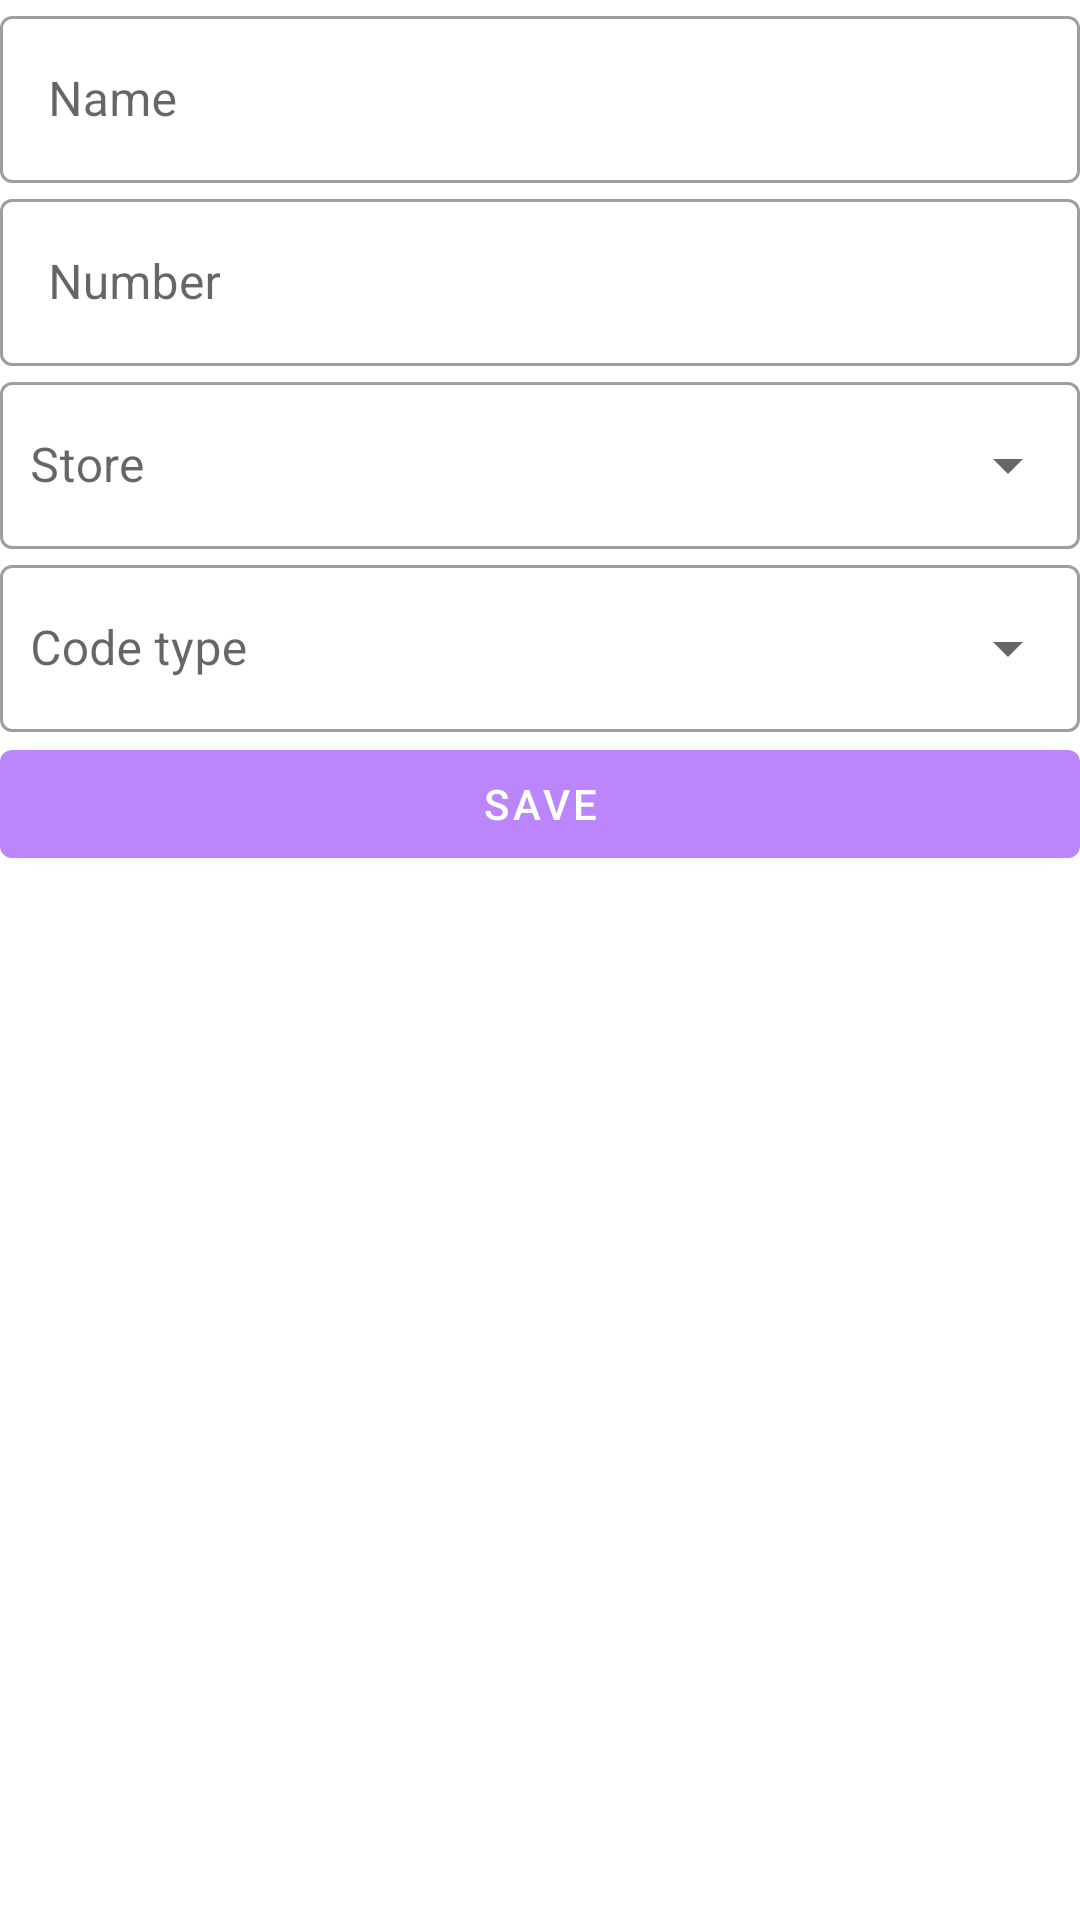

Reconstruct the res/layout file that produces this screen, plus the resources it refers to.
<!-- AndroidManifest.xml: application theme Theme.Cards -->
<!-- res/layout/activity_add_card.xml -->
<?xml version="1.0" encoding="utf-8"?>
<androidx.constraintlayout.widget.ConstraintLayout xmlns:android="http://schemas.android.com/apk/res/android"
    xmlns:app="http://schemas.android.com/apk/res-auto"
    xmlns:tools="http://schemas.android.com/tools"
    android:layout_width="match_parent"
    android:layout_height="match_parent"
    tools:context=".ui.AddCardActivity"
    android:layout_margin="7dp"
    android:id="@+id/cardConstraintLayout">

    <com.google.android.material.textfield.TextInputLayout
        android:id="@+id/cardNameTIL"
        android:layout_width="match_parent"
        android:layout_height="wrap_content"
        style="@style/Widget.MaterialComponents.TextInputLayout.OutlinedBox"
        app:layout_constraintTop_toTopOf="parent">

        <com.google.android.material.textfield.TextInputEditText
            android:id="@+id/cardNameTIET"
            android:layout_width="match_parent"
            android:layout_height="wrap_content"
            android:maxLines="1"
            android:inputType="textPersonName"
            android:hint="@string/name"/>

    </com.google.android.material.textfield.TextInputLayout>

    <com.google.android.material.textfield.TextInputLayout
        android:id="@+id/cardNumberTIL"
        android:layout_width="match_parent"
        android:layout_height="wrap_content"
        app:endIconMode="custom"
        app:endIconDrawable="@drawable/ic_baseline_qr_code_scanner_24"
        app:endIconContentDescription="@string/scan"
        style="@style/Widget.MaterialComponents.TextInputLayout.OutlinedBox"
        app:layout_constraintTop_toBottomOf="@id/cardNameTIL">

        <com.google.android.material.textfield.TextInputEditText
            android:id="@+id/cardNumberTIET"
            android:layout_width="match_parent"
            android:layout_height="wrap_content"
            android:maxLines="1"
            android:inputType="text"
            android:hint="@string/number"/>

    </com.google.android.material.textfield.TextInputLayout>

    <com.google.android.material.textfield.TextInputLayout
        android:id="@+id/cardStoreTIL"
        android:layout_width="match_parent"
        android:layout_height="wrap_content"
        android:focusable="false"
        style="@style/Widget.MaterialComponents.TextInputLayout.OutlinedBox.ExposedDropdownMenu"
        app:endIconMode="dropdown_menu"
        android:hint="@string/store"
        app:layout_constraintTop_toBottomOf="@id/cardNumberTIL">

        <com.google.android.material.textfield.MaterialAutoCompleteTextView
            android:id="@+id/cardStoreACTV"
            android:layout_width="match_parent"
            android:layout_height="wrap_content"
            android:inputType="none"
            android:paddingStart="15dp"
            android:paddingLeft="10dp"
            android:paddingEnd="10dp"
            android:paddingRight="10dp"
            android:textCursorDrawable="@null" />

    </com.google.android.material.textfield.TextInputLayout>

    <com.google.android.material.textfield.TextInputLayout
        android:id="@+id/cardValueTypeTIL"
        android:layout_width="match_parent"
        android:layout_height="wrap_content"
        android:hint="@string/code_type"
        android:focusable="false"
        style="@style/Widget.MaterialComponents.TextInputLayout.OutlinedBox.ExposedDropdownMenu"
        app:endIconMode="dropdown_menu"
        app:layout_constraintTop_toBottomOf="@id/cardStoreTIL">

        <com.google.android.material.textfield.MaterialAutoCompleteTextView
            android:id="@+id/cardTypeACTV"
            android:layout_width="match_parent"
            android:layout_height="wrap_content"
            android:inputType="none"
            android:paddingStart="15dp"
            android:paddingLeft="10dp"
            android:paddingEnd="10dp"
            android:paddingRight="10dp"
            android:textCursorDrawable="@null" />

    </com.google.android.material.textfield.TextInputLayout>

    <com.google.android.material.button.MaterialButton
        android:id="@+id/cardSaveBtn"
        android:layout_width="match_parent"
        android:layout_height="wrap_content"
        app:layout_constraintTop_toBottomOf="@id/cardValueTypeTIL"
        android:text="@string/save"/>

    <com.google.android.material.button.MaterialButton
        android:id="@+id/cardDeleteBtn"
        android:layout_width="match_parent"
        android:layout_height="wrap_content"
        android:backgroundTint="@color/teal_700"
        android:visibility="gone"
        app:layout_constraintTop_toBottomOf="@id/cardSaveBtn"
        android:text="@string/delete"/>

</androidx.constraintlayout.widget.ConstraintLayout>
<!-- resources referenced by this layout -->
<resources>
  <string name="code_type">Code type</string>
  <string name="delete">Delete</string>
  <string name="name">Name</string>
  <string name="number">Number</string>
  <string name="save">Save</string>
  <string name="scan">Scan</string>
  <string name="store">Store</string>
  <style name="Theme.Cards" parent="Theme.MaterialComponents.DayNight.DarkActionBar">
          
          <item name="colorPrimary">@color/purple_200</item>
          <item name="colorPrimaryVariant">@color/purple_200</item>
          <item name="colorOnPrimary">@color/white</item>
          
          <item name="colorSecondary">@color/teal_200</item>
          <item name="colorSecondaryVariant">@color/teal_700</item>
          <item name="colorOnSecondary">@color/black</item>
          
          <item name="android:statusBarColor" tools:targetApi="l">?attr/colorPrimaryVariant</item>
          
      </style>
  <!-- not gathered from this repository: default colours our renderer supplied (Android Studio template values) -->
  <color name="purple_200">#FFBB86FC</color>
  <color name="teal_200">#FF03DAC5</color>
  <color name="teal_700">#FF018786</color>
  <color name="black">#FF000000</color>
  <color name="white">#FFFFFFFF</color>
</resources>
